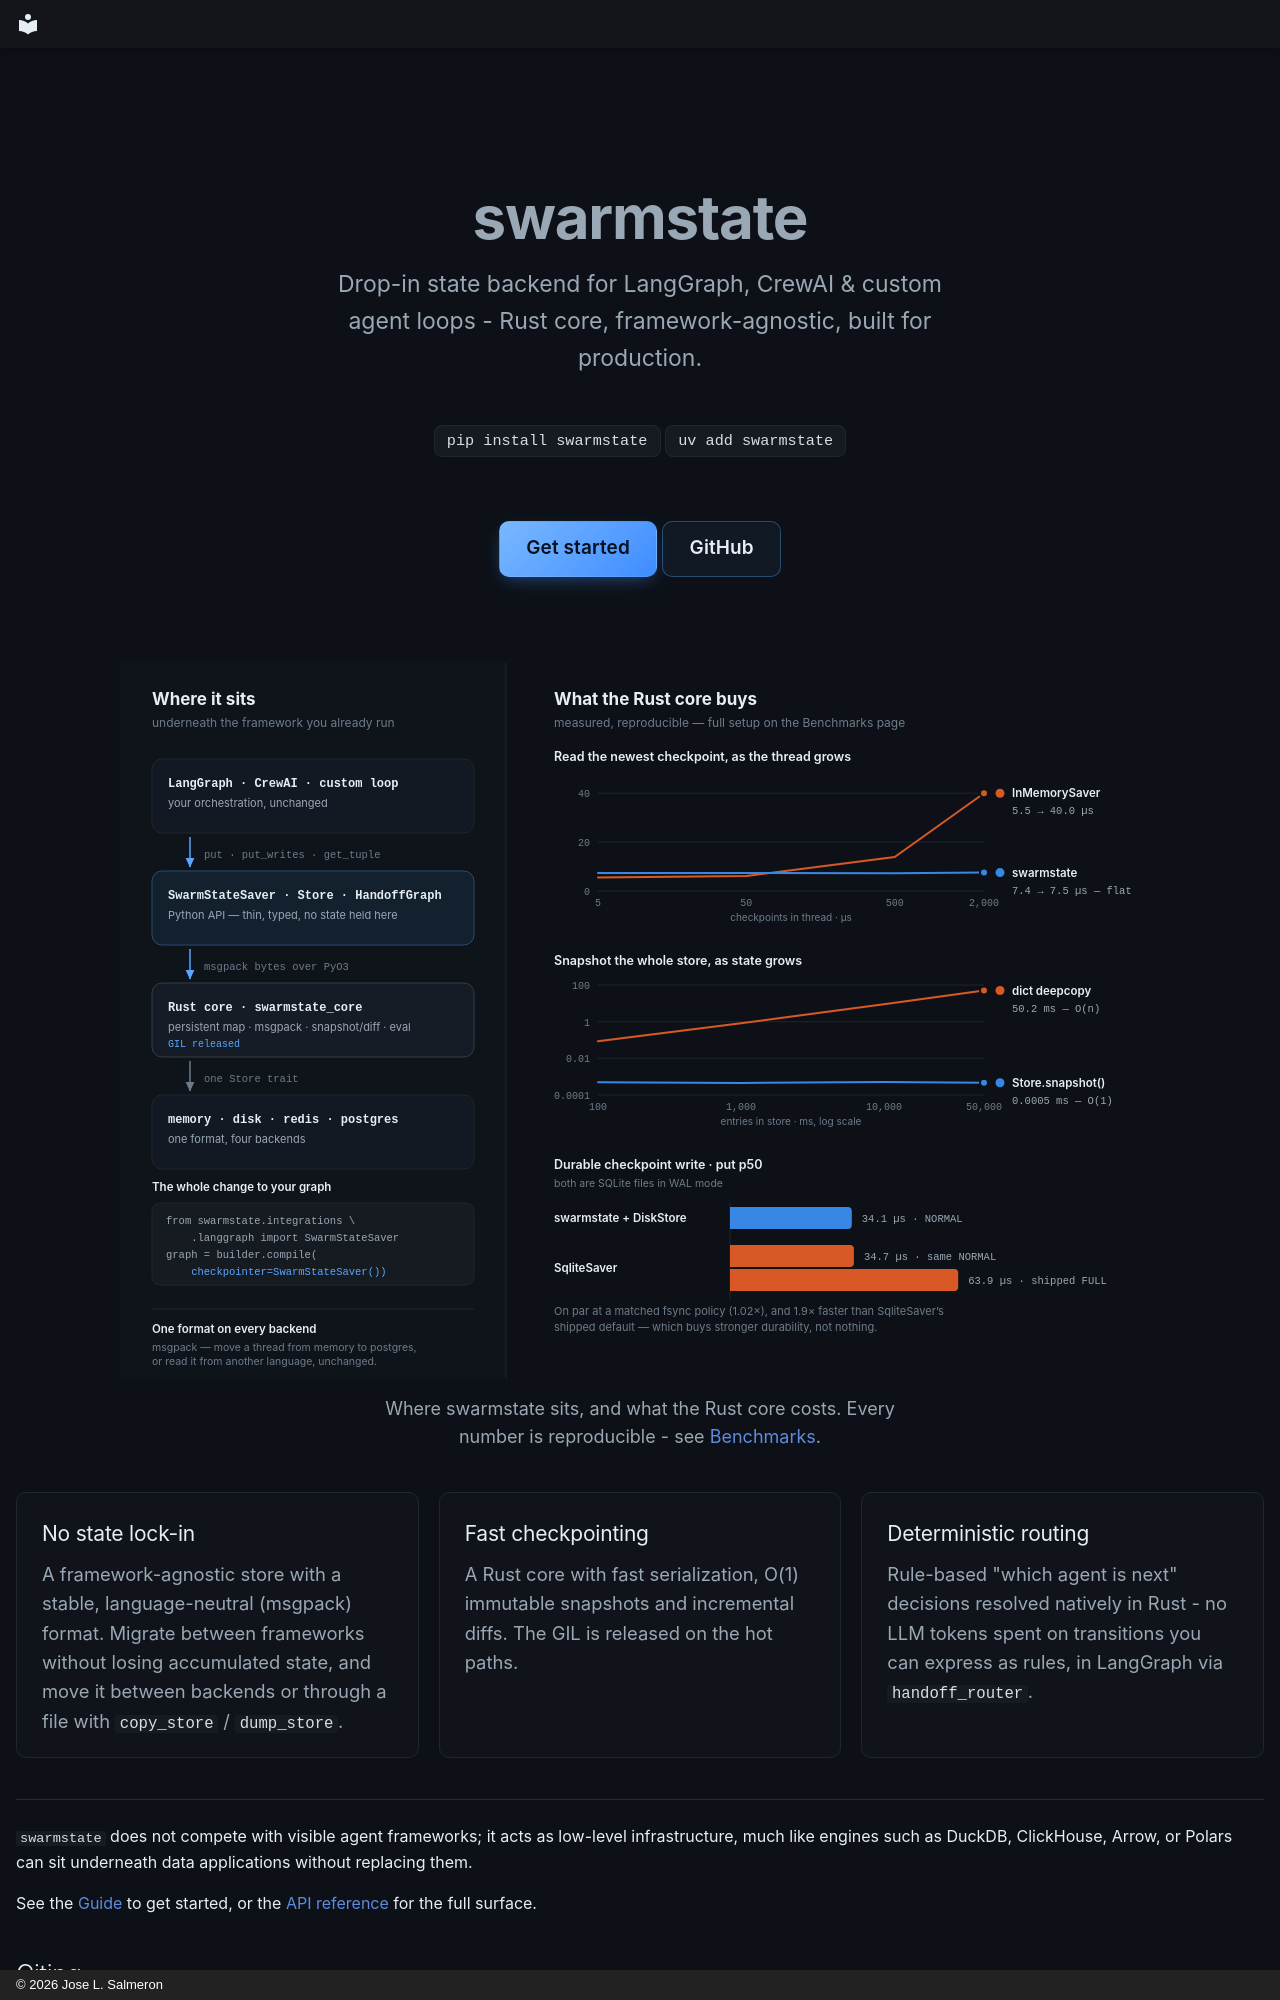

repository: swarmstate/swarmstate.github.io · page: index.html · generator: mkdocs · copyright: © 2026 Jose L. Salmeron

---
hide:
  - navigation
  - toc
---

<div class="ss-hero" markdown="1">

# swarmstate

<p class="ss-tag">Drop-in state backend for LangGraph, CrewAI &amp; custom agent loops -
Rust core, framework-agnostic, built for production.</p>

<div class="ss-install" markdown="1">
<code>pip install swarmstate</code>
<code>uv add swarmstate</code>
</div>

<div class="ss-cta" markdown="1">
[Get started](guide/store.md){ .md-button .md-button--primary }
[GitHub](https://github.com/swarmstate/swarmstate){ .md-button }
</div>

</div>

<img class="ss-stack" src="assets/stack.svg" alt="Left: swarmstate sits between your orchestration (LangGraph, CrewAI, a custom loop) and four storage backends (memory, disk, redis, postgres) - the Python API delegates across the PyO3 boundary, GIL released, to the Rust core. Right: three measured results. Reading the newest checkpoint stays flat at about 7.5 microseconds from 5 to 2,000 checkpoints in a thread while InMemorySaver climbs from 5.5 to 40; Store.snapshot() stays at 0.0005 ms as state grows to 50,000 entries where a dict deepcopy costs 50.2 ms; and a durable put lands at 34.1 microseconds p50 against SqliteSaver's 34.7 at the same fsync policy, 63.9 at its shipped default." width="1040" height="716" />

<p class="ss-stack-cap" markdown="span">Where swarmstate sits, and what the Rust core costs. Every number is
reproducible - see [Benchmarks](benchmarks.md).</p>

<div class="ss-features" markdown="1">

<div class="ss-card" markdown="1">
### No state lock-in
A framework-agnostic store with a stable, language-neutral (msgpack) format.
Migrate between frameworks without losing accumulated state, and move it between
backends or through a file with `copy_store` / `dump_store`.
</div>

<div class="ss-card" markdown="1">
### Fast checkpointing
A Rust core with fast serialization, O(1) immutable snapshots and incremental
diffs. The GIL is released on the hot paths.
</div>

<div class="ss-card" markdown="1">
### Deterministic routing
Rule-based "which agent is next" decisions resolved natively in Rust - no LLM
tokens spent on transitions you can express as rules, in LangGraph via `handoff_router`.
</div>

</div>

---

`swarmstate` does not compete with visible agent frameworks; it acts as low-level
infrastructure, much like engines such as DuckDB, ClickHouse, Arrow, or Polars can sit
underneath data applications without replacing them.

See the [Guide](guide/store.md) to get started, or the [API reference](api.md) for the
full surface.
